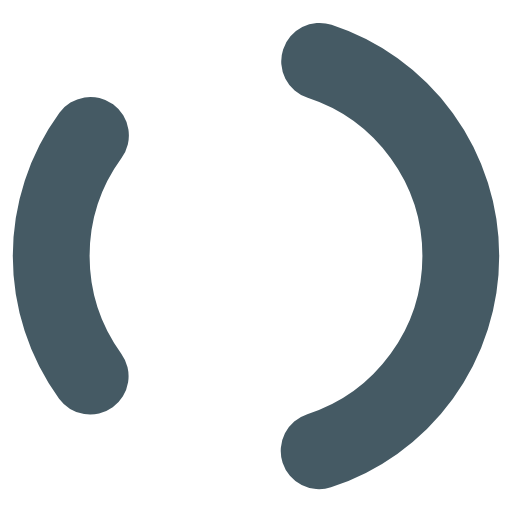
t = 0.00 s
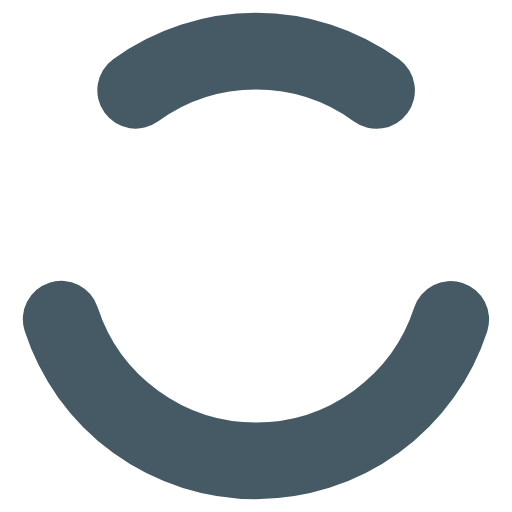
t = 0.25 s
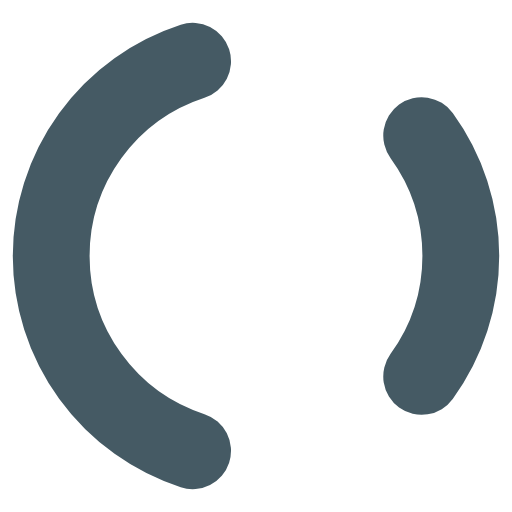
t = 0.49 s
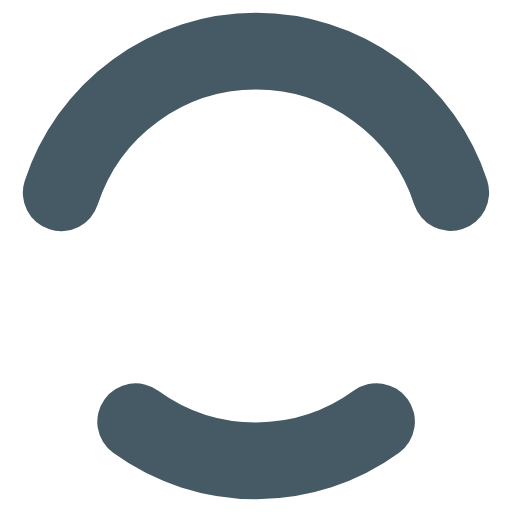
t = 0.74 s

The animated SVG that drew these frames (rendered in a browser with its animation timeline set to each time). Animation: 1 SMIL element (animateTransform=1); one cycle of 0.98 s, repeats indefinitely.

<svg xmlns="http://www.w3.org/2000/svg" xmlns:xlink="http://www.w3.org/1999/xlink" style="margin: auto;display: block;shape-rendering: auto;" viewBox="0 0 100 100" preserveAspectRatio="xMidYMid">
<circle cx="50" cy="50" r="40" stroke-width="15" stroke="#455a64" stroke-dasharray="50.26548245743669 50.26548245743669" fill="none" stroke-linecap="round">
  <animateTransform attributeName="transform" type="rotate" repeatCount="indefinite" dur="0.9803921568627451s" keyTimes="0;1" values="0 50 50;360 50 50"/>
</circle>
<!-- [ldio] generated by https://loading.io/ --></svg>